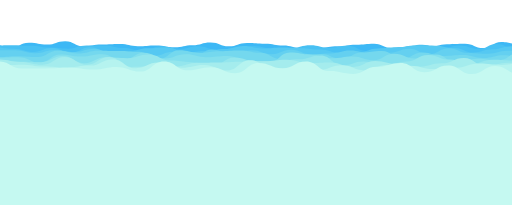
t = 0.00 s
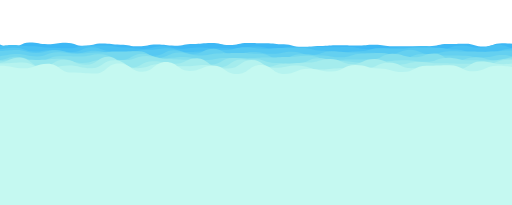
t = 1.81 s
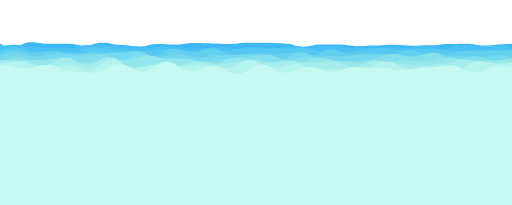
t = 3.16 s
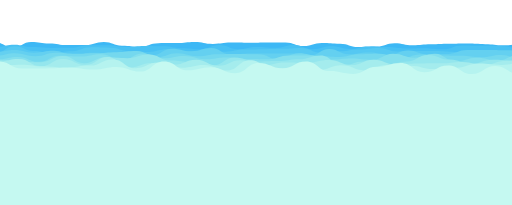
t = 4.82 s
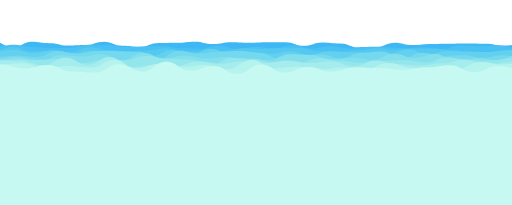
t = 6.78 s
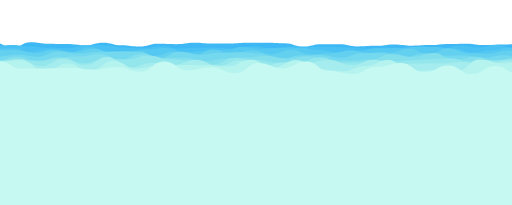
t = 8.43 s

The animated SVG that drew these frames (rendered in a browser with its animation timeline set to each time). Animation: 20 SMIL elements (animate=10,animateTransform=10); frames cover the first 8.43 s, repeats indefinitely.

<?xml version="1.0" encoding="utf-8"?>
<svg xmlns="http://www.w3.org/2000/svg" xmlns:xlink="http://www.w3.org/1999/xlink" style="margin: auto; background: none; display: block; z-index: 1; position: relative; shape-rendering: auto;" width="2000" height="800" preserveAspectRatio="xMidYMid" viewBox="0 0 2000 800">
<g transform=""><path d="M-100 174.5C-64.15 167.83 -63.18 171.49 -29.03 171.49S7.6 185.94 41.94 185.94S77.47 166.85 112.9 166.85S149.94 173.78 183.87 173.78S219.52 160.32 254.84 160.32S291.33 180.48 325.81 180.48S362.81 173.49 396.77 173.49S433.44 171.61 467.74 171.61S506.01 179.89 538.71 179.89S574.75 176.89 609.68 176.89S645.29 184.21 680.65 184.21S717.99 176.17 751.61 176.17S787.35 165.41 822.58 165.41S860.58 180.76 893.55 180.76S930.06 167.41 964.52 167.41S1001.6 170.06 1035.48 170.06S1073.55 176.89 1106.45 176.89S1143.29 187.03 1177.42 187.03S1215.33 186.45 1248.39 186.45S1284.74 180.39 1319.35 180.39S1355.18 173.95 1390.32 173.95S1427.36 170.23 1461.29 170.23S1498 187.43 1532.26 187.43S1569.5 182.2 1603.23 182.2S1640.06 184.26 1674.19 184.26S1711.35 172.22 1745.16 172.22S1782.03 170.5 1816.13 170.5S1853.97 187.35 1887.1 187.35S1924.61 163.35 1958.06 163.35S1994.29 171.95 2029.03 171.95S2065.11 166.53 2100 166.53S2137.33 165.68 2170.97 165.68L2100 800 L-100 800 Z" fill="#3db8f5" stroke-width="0">
  <animate attributeName="d" dur="12.048192771084336s" repeatCount="indefinite" values="M-100 174.5C-64.15 167.83 -63.18 171.49 -29.03 171.49S7.6 185.94 41.94 185.94S77.47 166.85 112.9 166.85S149.94 173.78 183.87 173.78S219.52 160.32 254.84 160.32S291.33 180.48 325.81 180.48S362.81 173.49 396.77 173.49S433.44 171.61 467.74 171.61S506.01 179.89 538.71 179.89S574.75 176.89 609.68 176.89S645.29 184.21 680.65 184.21S717.99 176.17 751.61 176.17S787.35 165.41 822.58 165.41S860.58 180.76 893.55 180.76S930.06 167.41 964.52 167.41S1001.6 170.06 1035.48 170.06S1073.55 176.89 1106.45 176.89S1143.29 187.03 1177.42 187.03S1215.33 186.45 1248.39 186.45S1284.74 180.39 1319.35 180.39S1355.18 173.95 1390.32 173.95S1427.36 170.23 1461.29 170.23S1498 187.43 1532.26 187.43S1569.5 182.2 1603.23 182.2S1640.06 184.26 1674.19 184.26S1711.35 172.22 1745.16 172.22S1782.03 170.5 1816.13 170.5S1853.97 187.35 1887.1 187.35S1924.61 163.35 1958.06 163.35S1994.29 171.95 2029.03 171.95S2065.11 166.53 2100 166.53S2137.33 165.68 2170.97 165.68L2100 800 L-100 800 Z;M-100 171.08C-62.62 185.67 -63.28 162.31 -29.03 162.31S7.49 184.91 41.94 184.91S79.63 162.55 112.9 162.55S150.22 167.88 183.87 167.88S219.9 179.73 254.84 179.73S292.59 174.41 325.81 174.41S362.34 161.29 396.77 161.29S433.97 179.49 467.74 179.49S503.56 182.62 538.71 182.62S574.72 166.43 609.68 166.43S645.55 164.02 680.65 164.02S717.96 160.29 751.61 160.29S787.77 172.41 822.58 172.41S858.18 162.25 893.55 162.25S929.62 166.37 964.52 166.37S1000.11 163.96 1035.48 163.96S1071.77 162.5 1106.45 162.5S1142.45 177.37 1177.42 177.37S1214.68 162.41 1248.39 162.41S1284.39 167.51 1319.35 167.51S1354.91 185.41 1390.32 185.41S1426.35 184.25 1461.29 184.25S1498.37 163.44 1532.26 163.44S1570.11 174.96 1603.23 174.96S1641.25 169.52 1674.19 169.52S1711.34 170.22 1745.16 170.22S1782.64 169.72 1816.13 169.72S1853.88 168.16 1887.1 168.16S1922.98 179.89 1958.06 179.89S1994.28 171.1 2029.03 171.1S2064.85 163.84 2100 163.84S2136.05 178.83 2170.97 178.83L2100 800 L-100 800 Z;M-100 174.5C-64.15 167.83 -63.18 171.49 -29.03 171.49S7.6 185.94 41.94 185.94S77.47 166.85 112.9 166.85S149.94 173.78 183.87 173.78S219.52 160.32 254.84 160.32S291.33 180.48 325.81 180.48S362.81 173.49 396.77 173.49S433.44 171.61 467.74 171.61S506.01 179.89 538.71 179.89S574.75 176.89 609.68 176.89S645.29 184.21 680.65 184.21S717.99 176.17 751.61 176.17S787.35 165.41 822.58 165.41S860.58 180.76 893.55 180.76S930.06 167.41 964.52 167.41S1001.6 170.06 1035.48 170.06S1073.55 176.89 1106.45 176.89S1143.29 187.03 1177.42 187.03S1215.33 186.45 1248.39 186.45S1284.74 180.39 1319.35 180.39S1355.18 173.95 1390.32 173.95S1427.36 170.23 1461.29 170.23S1498 187.43 1532.26 187.43S1569.5 182.2 1603.23 182.2S1640.06 184.26 1674.19 184.26S1711.35 172.22 1745.16 172.22S1782.03 170.5 1816.13 170.5S1853.97 187.35 1887.1 187.35S1924.61 163.35 1958.06 163.35S1994.29 171.95 2029.03 171.95S2065.11 166.53 2100 166.53S2137.33 165.68 2170.97 165.68L2100 800 L-100 800 Z"></animate>
  <animateTransform attributeName="transform" type="translate" dur="12.048192771084336s" begin="0s" repeatCount="indefinite" values="0;10;0" calcMode="spline" keySplines="0.3 0 0.7 1;0.3 0 0.7 1"></animateTransform>
</path><path d="M-100 184.02C-61.85 190.61 -61.07 177.15 -27.15 177.15S11.55 176.09 45.7 176.09S83.62 178.57 118.54 178.57S155.68 185.4 191.39 185.4S230.56 189.57 264.24 189.57S301.93 177.4 337.09 177.4S376.09 177.92 409.93 177.92S448.56 187.12 482.78 187.12S519.76 197.93 555.63 197.93S592.61 180.4 628.48 180.4S666.19 190.97 701.32 190.97S737.86 180.73 774.17 180.73S813.2 195.69 847.02 195.69S886.06 187.17 919.87 187.17S958.19 179.41 992.72 179.41S1031.36 191.26 1065.56 191.26S1103.83 186.79 1138.41 186.79S1175.36 176.09 1211.26 176.09S1248.64 186.71 1284.11 186.71S1321.04 178.72 1356.95 178.72S1395.05 198.51 1429.8 198.51S1466.56 188.62 1502.65 188.62S1541.04 182.95 1575.5 182.95S1612.91 174.36 1648.34 174.36S1685.87 188.66 1721.19 188.66S1757.7 177.24 1794.04 177.24S1831.09 190.5 1866.89 190.5S1904.56 171.16 1939.74 171.16S1978.48 190.94 2012.58 190.94S2049.44 198.35 2085.43 198.35S2122.47 197.98 2158.28 197.98L2100 800 L-100 800 Z" fill="#48c0f3" stroke-width="0">
  <animate attributeName="d" dur="10.843373493975903s" repeatCount="indefinite" values="M-100 184.02C-61.85 190.61 -61.07 177.15 -27.15 177.15S11.55 176.09 45.7 176.09S83.62 178.57 118.54 178.57S155.68 185.4 191.39 185.4S230.56 189.57 264.24 189.57S301.93 177.4 337.09 177.4S376.09 177.92 409.93 177.92S448.56 187.12 482.78 187.12S519.76 197.93 555.63 197.93S592.61 180.4 628.48 180.4S666.19 190.97 701.32 190.97S737.86 180.73 774.17 180.73S813.2 195.69 847.02 195.69S886.06 187.17 919.87 187.17S958.19 179.41 992.72 179.41S1031.36 191.26 1065.56 191.26S1103.83 186.79 1138.41 186.79S1175.36 176.09 1211.26 176.09S1248.64 186.71 1284.11 186.71S1321.04 178.72 1356.95 178.72S1395.05 198.51 1429.8 198.51S1466.56 188.62 1502.65 188.62S1541.04 182.95 1575.5 182.95S1612.91 174.36 1648.34 174.36S1685.87 188.66 1721.19 188.66S1757.7 177.24 1794.04 177.24S1831.09 190.5 1866.89 190.5S1904.56 171.16 1939.74 171.16S1978.48 190.94 2012.58 190.94S2049.44 198.35 2085.43 198.35S2122.47 197.98 2158.28 197.98L2100 800 L-100 800 Z;M-100 188.69C-62.16 183.88 -62.93 184.33 -27.15 184.33S11.2 173.8 45.7 173.8S83.71 184.17 118.54 184.17S156.66 187.12 191.39 187.12S228.4 185.98 264.24 185.98S301.4 175.98 337.09 175.98S375.04 176.37 409.93 176.37S447.58 182.52 482.78 182.52S521.61 176.54 555.63 176.54S594.78 180.31 628.48 180.31S666.23 187.21 701.32 187.21S739.35 193.17 774.17 193.17S812.44 173.13 847.02 173.13S885.76 192.69 919.87 192.69S958.53 183.83 992.72 183.83S1031.46 185.79 1065.56 185.79S1103.76 173.68 1138.41 173.68S1176.02 193.58 1211.26 193.58S1248.56 179.8 1284.11 179.8S1321.89 192.64 1356.95 192.64S1394.87 178.9 1429.8 178.9S1468.47 183.01 1502.65 183.01S1539.75 189.55 1575.5 189.55S1613.59 189.39 1648.34 189.39S1685.43 192.82 1721.19 192.82S1757.63 177.14 1794.04 177.14S1833.25 176.93 1866.89 176.93S1904.28 179.93 1939.74 179.93S1976.71 185.27 2012.58 185.27S2050.57 180.56 2085.43 180.56S2124.61 186.97 2158.28 186.97L2100 800 L-100 800 Z;M-100 184.02C-61.85 190.61 -61.07 177.15 -27.15 177.15S11.55 176.09 45.7 176.09S83.62 178.57 118.54 178.57S155.68 185.4 191.39 185.4S230.56 189.57 264.24 189.57S301.93 177.4 337.09 177.4S376.09 177.92 409.93 177.92S448.56 187.12 482.78 187.12S519.76 197.93 555.63 197.93S592.61 180.4 628.48 180.4S666.19 190.97 701.32 190.97S737.86 180.73 774.17 180.73S813.2 195.69 847.02 195.69S886.06 187.17 919.87 187.17S958.19 179.41 992.72 179.41S1031.36 191.26 1065.56 191.26S1103.83 186.79 1138.41 186.79S1175.36 176.09 1211.26 176.09S1248.64 186.71 1284.11 186.71S1321.04 178.72 1356.95 178.72S1395.05 198.51 1429.8 198.51S1466.56 188.62 1502.65 188.62S1541.04 182.95 1575.5 182.95S1612.91 174.36 1648.34 174.36S1685.87 188.66 1721.19 188.66S1757.7 177.24 1794.04 177.24S1831.09 190.5 1866.89 190.5S1904.56 171.16 1939.74 171.16S1978.48 190.94 2012.58 190.94S2049.44 198.35 2085.43 198.35S2122.47 197.98 2158.28 197.98L2100 800 L-100 800 Z"></animate>
  <animateTransform attributeName="transform" type="translate" dur="10.843373493975903s" begin="-1.0843373493975903s" repeatCount="indefinite" values="0;10;0" calcMode="spline" keySplines="0.3 0 0.7 1;0.3 0 0.7 1"></animateTransform>
</path><path d="M-100 181.32C-60.5 191.56 -60.13 184.09 -25.17 184.09S14.29 190.45 49.66 190.45S88.48 202.56 124.49 202.56S163.61 187.51 199.32 187.51S237.45 205.47 274.15 205.47S311.67 184.5 348.98 184.5S387.25 207.46 423.81 207.46S461.69 199.48 498.64 199.48S537.9 188.43 573.47 188.43S610.89 185.32 648.3 185.32S686.82 205.12 723.13 205.12S761.76 199.17 797.96 199.17S835.53 191.35 872.79 191.35S912.03 179.41 947.62 179.41S986.7 189.08 1022.45 189.08S1062.37 185.36 1097.28 185.36S1136.78 187.72 1172.11 187.72S1212.16 193.21 1246.94 193.21S1285.47 205.87 1321.77 205.87S1360.59 203.43 1396.6 203.43S1435.83 188.77 1471.43 188.77S1509.96 184.41 1546.26 184.41S1584.56 177.81 1621.09 177.81S1659.65 177.96 1695.92 177.96S1733.43 187.02 1770.75 187.02S1809.3 204.93 1845.58 204.93S1883.08 192.39 1920.41 192.39S1957.89 180.31 1995.24 180.31S2034.11 194.11 2070.07 194.11S2108.24 192.19 2144.9 192.19L2100 800 L-100 800 Z" fill="#55c8f2" stroke-width="0">
  <animate attributeName="d" dur="9.638554216867469s" repeatCount="indefinite" values="M-100 181.32C-60.5 191.56 -60.13 184.09 -25.17 184.09S14.29 190.45 49.66 190.45S88.48 202.56 124.49 202.56S163.61 187.51 199.32 187.51S237.45 205.47 274.15 205.47S311.67 184.5 348.98 184.5S387.25 207.46 423.81 207.46S461.69 199.48 498.64 199.48S537.9 188.43 573.47 188.43S610.89 185.32 648.3 185.32S686.82 205.12 723.13 205.12S761.76 199.17 797.96 199.17S835.53 191.35 872.79 191.35S912.03 179.41 947.62 179.41S986.7 189.08 1022.45 189.08S1062.37 185.36 1097.28 185.36S1136.78 187.72 1172.11 187.72S1212.16 193.21 1246.94 193.21S1285.47 205.87 1321.77 205.87S1360.59 203.43 1396.6 203.43S1435.83 188.77 1471.43 188.77S1509.96 184.41 1546.26 184.41S1584.56 177.81 1621.09 177.81S1659.65 177.96 1695.92 177.96S1733.43 187.02 1770.75 187.02S1809.3 204.93 1845.58 204.93S1883.08 192.39 1920.41 192.39S1957.89 180.31 1995.24 180.31S2034.11 194.11 2070.07 194.11S2108.24 192.19 2144.9 192.19L2100 800 L-100 800 Z;M-100 180.29C-60.48 201.55 -59.99 207.73 -25.17 207.73S12.83 179.98 49.66 179.98S89.3 198.42 124.49 198.42S163.58 206.42 199.32 206.42S237.02 199.47 274.15 199.47S311.59 184.53 348.98 184.53S387.19 185.68 423.81 185.68S461.7 198.76 498.64 198.76S538.42 202.64 573.47 202.64S612.36 192.27 648.3 192.27S687.15 199.37 723.13 199.37S761.87 200.76 797.96 200.76S838.01 201.49 872.79 201.49S912.9 193.43 947.62 193.43S987.13 191.61 1022.45 191.61S1062.15 190.03 1097.28 190.03S1137.46 186.79 1172.11 186.79S1211.39 204.99 1246.94 204.99S1285.67 199.55 1321.77 199.55S1360.41 192.73 1396.6 192.73S1436.64 186.98 1471.43 186.98S1510.39 200.4 1546.26 200.4S1585.2 199.09 1621.09 199.09S1659.69 198.78 1695.92 198.78S1735.74 202.3 1770.75 202.3S1810.8 208.61 1845.58 208.61S1885.56 209.19 1920.41 209.19S1958.35 203.19 1995.24 203.19S2033.95 187.21 2070.07 187.21S2109.63 198.1 2144.9 198.1L2100 800 L-100 800 Z;M-100 181.32C-60.5 191.56 -60.13 184.09 -25.17 184.09S14.29 190.45 49.66 190.45S88.48 202.56 124.49 202.56S163.61 187.51 199.32 187.51S237.45 205.47 274.15 205.47S311.67 184.5 348.98 184.5S387.25 207.46 423.81 207.46S461.69 199.48 498.64 199.48S537.9 188.43 573.47 188.43S610.89 185.32 648.3 185.32S686.82 205.12 723.13 205.12S761.76 199.17 797.96 199.17S835.53 191.35 872.79 191.35S912.03 179.41 947.62 179.41S986.7 189.08 1022.45 189.08S1062.37 185.36 1097.28 185.36S1136.78 187.72 1172.11 187.72S1212.16 193.21 1246.94 193.21S1285.47 205.87 1321.77 205.87S1360.59 203.43 1396.6 203.43S1435.83 188.77 1471.43 188.77S1509.96 184.41 1546.26 184.41S1584.56 177.81 1621.09 177.81S1659.65 177.96 1695.92 177.96S1733.43 187.02 1770.75 187.02S1809.3 204.93 1845.58 204.93S1883.08 192.39 1920.41 192.39S1957.89 180.31 1995.24 180.31S2034.11 194.11 2070.07 194.11S2108.24 192.19 2144.9 192.19L2100 800 L-100 800 Z"></animate>
  <animateTransform attributeName="transform" type="translate" dur="9.638554216867469s" begin="-1.9277108433734937s" repeatCount="indefinite" values="0;10;0" calcMode="spline" keySplines="0.3 0 0.7 1;0.3 0 0.7 1"></animateTransform>
</path><path d="M-100 204.57C-61.24 187.93 -59.82 196.07 -23.08 196.07S17.79 195.76 53.85 195.76S93.73 207.17 130.77 207.17S171.9 194.63 207.69 194.63S248.92 203.02 284.62 203.02S324.23 190.39 361.54 190.39S402.73 212.77 438.46 212.77S478.52 217.86 515.38 217.86S553.93 218.46 592.31 218.46S633.26 201.7 669.23 201.7S709.2 219.31 746.15 219.31S786.33 192.53 823.08 192.53S862.12 210.51 900 210.51S940.11 195.75 976.92 195.75S1016.92 211.29 1053.85 211.29S1092.74 194.29 1130.77 194.29S1171.02 211.37 1207.69 211.37S1248.89 208.26 1284.62 208.26S1325.59 197.33 1361.54 197.33S1401.59 206.85 1438.46 206.85S1477.58 205.44 1515.38 205.44S1556.48 190.5 1592.31 190.5S1632.37 211.28 1669.23 211.28S1710.36 188.28 1746.15 188.28S1785.27 206.47 1823.08 206.47S1864.04 209.93 1900 209.93S1939.63 198.23 1976.92 198.23S2016.77 193.89 2053.85 193.89S2094.81 203.29 2130.77 203.29L2100 800 L-100 800 Z" fill="#64d0f0" stroke-width="0">
  <animate attributeName="d" dur="8.433734939759036s" repeatCount="indefinite" values="M-100 204.57C-61.24 187.93 -59.82 196.07 -23.08 196.07S17.79 195.76 53.85 195.76S93.73 207.17 130.77 207.17S171.9 194.63 207.69 194.63S248.92 203.02 284.62 203.02S324.23 190.39 361.54 190.39S402.73 212.77 438.46 212.77S478.52 217.86 515.38 217.86S553.93 218.46 592.31 218.46S633.26 201.7 669.23 201.7S709.2 219.31 746.15 219.31S786.33 192.53 823.08 192.53S862.12 210.51 900 210.51S940.11 195.75 976.92 195.75S1016.92 211.29 1053.85 211.29S1092.74 194.29 1130.77 194.29S1171.02 211.37 1207.69 211.37S1248.89 208.26 1284.62 208.26S1325.59 197.33 1361.54 197.33S1401.59 206.85 1438.46 206.85S1477.58 205.44 1515.38 205.44S1556.48 190.5 1592.31 190.5S1632.37 211.28 1669.23 211.28S1710.36 188.28 1746.15 188.28S1785.27 206.47 1823.08 206.47S1864.04 209.93 1900 209.93S1939.63 198.23 1976.92 198.23S2016.77 193.89 2053.85 193.89S2094.81 203.29 2130.77 203.29L2100 800 L-100 800 Z;M-100 212.95C-59.49 192.77 -60.62 203.51 -23.08 203.51S17.16 194.44 53.85 194.44S92.96 204.99 130.77 204.99S171.7 198.54 207.69 198.54S247.1 215.26 284.62 215.26S324.25 208.48 361.54 208.48S401.58 207.06 438.46 207.06S477.99 211.64 515.38 211.64S556.1 215.19 592.31 215.19S632.86 187.76 669.23 187.76S709.21 197.01 746.15 197.01S787.37 186.73 823.08 186.73S862.69 213.83 900 213.83S940.96 210.99 976.92 210.99S1015.52 208.19 1053.85 208.19S1093.54 211.38 1130.77 211.38S1170.55 217.18 1207.69 217.18S1248.78 187.59 1284.62 187.59S1324.29 213.49 1361.54 213.49S1401.48 204.11 1438.46 204.11S1477.69 215.24 1515.38 215.24S1556.21 197.68 1592.31 197.68S1632.57 211.37 1669.23 211.37S1709.04 214.06 1746.15 214.06S1786.98 193.06 1823.08 193.06S1863.67 192.19 1900 192.19S1938.87 195.18 1976.92 195.18S2016.75 203.69 2053.85 203.69S2094.38 206.81 2130.77 206.81L2100 800 L-100 800 Z;M-100 204.57C-61.24 187.93 -59.82 196.07 -23.08 196.07S17.79 195.76 53.85 195.76S93.73 207.17 130.77 207.17S171.9 194.63 207.69 194.63S248.92 203.02 284.62 203.02S324.23 190.39 361.54 190.39S402.73 212.77 438.46 212.77S478.52 217.86 515.38 217.86S553.93 218.46 592.31 218.46S633.26 201.7 669.23 201.7S709.2 219.31 746.15 219.31S786.33 192.53 823.08 192.53S862.12 210.51 900 210.51S940.11 195.75 976.92 195.75S1016.92 211.29 1053.85 211.29S1092.74 194.29 1130.77 194.29S1171.02 211.37 1207.69 211.37S1248.89 208.26 1284.62 208.26S1325.59 197.33 1361.54 197.33S1401.59 206.85 1438.46 206.85S1477.58 205.44 1515.38 205.44S1556.48 190.5 1592.31 190.5S1632.37 211.28 1669.23 211.28S1710.36 188.28 1746.15 188.28S1785.27 206.47 1823.08 206.47S1864.04 209.93 1900 209.93S1939.63 198.23 1976.92 198.23S2016.77 193.89 2053.85 193.89S2094.81 203.29 2130.77 203.29L2100 800 L-100 800 Z"></animate>
  <animateTransform attributeName="transform" type="translate" dur="8.433734939759036s" begin="-2.530120481927711s" repeatCount="indefinite" values="0;10;0" calcMode="spline" keySplines="0.3 0 0.7 1;0.3 0 0.7 1"></animateTransform>
</path><path d="M-100 208.46C-58.41 223.02 -60.1 222.84 -20.86 222.84S20.87 219.26 58.27 219.26S98.53 222.44 137.41 222.44S178.26 198.17 216.55 198.17S258.5 208.2 295.68 208.2S337.87 197.42 374.82 197.42S414.88 198.71 453.96 198.71S493.94 201.8 533.09 201.8S575.43 229.98 612.23 229.98S654.24 196.03 691.37 196.03S732.62 205.59 770.5 205.59S812.51 199.4 849.64 199.4S889.33 196.69 928.78 196.69S968.87 205.45 1007.91 205.45S1049.95 229.87 1087.05 229.87S1129.09 222.6 1166.19 222.6S1207.79 210.46 1245.32 210.46S1285.68 229.27 1324.46 229.27S1366.47 204.58 1403.6 204.58S1443.53 198.79 1482.73 198.79S1523.63 228.24 1561.87 228.24S1602.48 204.31 1641.01 204.31S1682.42 218.35 1720.14 218.35S1761.37 214.71 1799.28 214.71S1840.89 226.04 1878.42 226.04S1919.6 215.2 1957.55 215.2S1999.33 227.35 2036.69 227.35S2076.83 199.12 2115.83 199.12L2100 800 L-100 800 Z" fill="#74d8ee" stroke-width="0">
  <animate attributeName="d" dur="7.228915662650602s" repeatCount="indefinite" values="M-100 208.46C-58.41 223.02 -60.1 222.84 -20.86 222.84S20.87 219.26 58.27 219.26S98.53 222.44 137.41 222.44S178.26 198.17 216.55 198.17S258.5 208.2 295.68 208.2S337.87 197.42 374.82 197.42S414.88 198.71 453.96 198.71S493.94 201.8 533.09 201.8S575.43 229.98 612.23 229.98S654.24 196.03 691.37 196.03S732.62 205.59 770.5 205.59S812.51 199.4 849.64 199.4S889.33 196.69 928.78 196.69S968.87 205.45 1007.91 205.45S1049.95 229.87 1087.05 229.87S1129.09 222.6 1166.19 222.6S1207.79 210.46 1245.32 210.46S1285.68 229.27 1324.46 229.27S1366.47 204.58 1403.6 204.58S1443.53 198.79 1482.73 198.79S1523.63 228.24 1561.87 228.24S1602.48 204.31 1641.01 204.31S1682.42 218.35 1720.14 218.35S1761.37 214.71 1799.28 214.71S1840.89 226.04 1878.42 226.04S1919.6 215.2 1957.55 215.2S1999.33 227.35 2036.69 227.35S2076.83 199.12 2115.83 199.12L2100 800 L-100 800 Z;M-100 207.06C-57.92 222.72 -59.63 215.61 -20.86 215.61S19.7 202.33 58.27 202.33S98.49 218.02 137.41 218.02S178.92 209.56 216.55 209.56S257.51 210.27 295.68 210.27S336.89 212.36 374.82 212.36S414.73 205.75 453.96 205.75S494.4 197.93 533.09 197.93S574.7 220.3 612.23 220.3S653.43 213.95 691.37 213.95S733.02 226.5 770.5 226.5S811.21 216.99 849.64 216.99S891.97 217.36 928.78 217.36S968.82 214.49 1007.91 214.49S1049.22 231.66 1087.05 231.66S1129.16 200.83 1166.19 200.83S1208.49 221.62 1245.32 221.62S1285.08 218.17 1324.46 218.17S1365.76 214.67 1403.6 214.67S1445.68 215.13 1482.73 215.13S1524.2 229.1 1561.87 229.1S1602.72 216.14 1641.01 216.14S1680.91 215.2 1720.14 215.2S1761.62 219.3 1799.28 219.3S1841.19 222.35 1878.42 222.35S1919.76 214.44 1957.55 214.44S1999.89 233.12 2036.69 233.12S2077.76 218.97 2115.83 218.97L2100 800 L-100 800 Z;M-100 208.46C-58.41 223.02 -60.1 222.84 -20.86 222.84S20.87 219.26 58.27 219.26S98.53 222.44 137.41 222.44S178.26 198.17 216.55 198.17S258.5 208.2 295.68 208.2S337.87 197.42 374.82 197.42S414.88 198.71 453.96 198.71S493.94 201.8 533.09 201.8S575.43 229.98 612.23 229.98S654.24 196.03 691.37 196.03S732.62 205.59 770.5 205.59S812.51 199.4 849.64 199.4S889.33 196.69 928.78 196.69S968.87 205.45 1007.91 205.45S1049.95 229.87 1087.05 229.87S1129.09 222.6 1166.19 222.6S1207.79 210.46 1245.32 210.46S1285.68 229.27 1324.46 229.27S1366.47 204.58 1403.6 204.58S1443.53 198.79 1482.73 198.79S1523.63 228.24 1561.87 228.24S1602.48 204.31 1641.01 204.31S1682.42 218.35 1720.14 218.35S1761.37 214.71 1799.28 214.71S1840.89 226.04 1878.42 226.04S1919.6 215.2 1957.55 215.2S1999.33 227.35 2036.69 227.35S2076.83 199.12 2115.83 199.12L2100 800 L-100 800 Z"></animate>
  <animateTransform attributeName="transform" type="translate" dur="7.228915662650602s" begin="-2.8915662650602405s" repeatCount="indefinite" values="0;10;0" calcMode="spline" keySplines="0.3 0 0.7 1;0.3 0 0.7 1"></animateTransform>
</path><path d="M-100 239.14C-57.05 240.5 -57.99 225.23 -18.52 225.23S22.7 223.54 62.96 223.54S104.5 243.8 144.44 243.8S187.87 212.14 225.93 212.14S268.45 220.02 307.41 220.02S350.5 211.25 388.89 211.25S429.91 235.05 470.37 235.05S511.79 205.43 551.85 205.43S593.36 228.54 633.33 228.54S674.5 212 714.81 212S757.48 223.22 796.3 223.22S837.77 218.52 877.78 218.52S920.09 235.63 959.26 235.63S1001.95 243.03 1040.74 243.03S1083.54 204.67 1122.22 204.67S1164.94 212.3 1203.7 212.3S1246.48 227.34 1285.19 227.34S1327.46 220.17 1366.67 220.17S1409.16 234.61 1448.15 234.61S1489.46 209.36 1529.63 209.36S1570.39 227.7 1611.11 227.7S1654.6 212.74 1692.59 212.74S1734.15 244.19 1774.07 244.19S1816.99 229.17 1855.56 229.17S1896.44 234.89 1937.04 234.89S1978.6 205.91 2018.52 205.91S2059.92 234.97 2100 234.97S2142.72 228.06 2181.48 228.06L2100 800 L-100 800 Z" fill="#84dfed" stroke-width="0">
  <animate attributeName="d" dur="6.024096385542168s" repeatCount="indefinite" values="M-100 239.14C-57.05 240.5 -57.99 225.23 -18.52 225.23S22.7 223.54 62.96 223.54S104.5 243.8 144.44 243.8S187.87 212.14 225.93 212.14S268.45 220.02 307.41 220.02S350.5 211.25 388.89 211.25S429.91 235.05 470.37 235.05S511.79 205.43 551.85 205.43S593.36 228.54 633.33 228.54S674.5 212 714.81 212S757.48 223.22 796.3 223.22S837.77 218.52 877.78 218.52S920.09 235.63 959.26 235.63S1001.95 243.03 1040.74 243.03S1083.54 204.67 1122.22 204.67S1164.94 212.3 1203.7 212.3S1246.48 227.34 1285.19 227.34S1327.46 220.17 1366.67 220.17S1409.16 234.61 1448.15 234.61S1489.46 209.36 1529.63 209.36S1570.39 227.7 1611.11 227.7S1654.6 212.74 1692.59 212.74S1734.15 244.19 1774.07 244.19S1816.99 229.17 1855.56 229.17S1896.44 234.89 1937.04 234.89S1978.6 205.91 2018.52 205.91S2059.92 234.97 2100 234.97S2142.72 228.06 2181.48 228.06L2100 800 L-100 800 Z;M-100 230.48C-57.36 225.34 -56.52 241.85 -18.52 241.85S24.3 219.77 62.96 219.77S105.58 236.85 144.44 236.85S187.49 224.43 225.93 224.43S269.41 220.2 307.41 220.2S348.89 211.07 388.89 211.07S432.36 232.46 470.37 232.46S513.73 212.2 551.85 212.2S593.17 225.77 633.33 225.77S676.58 228.64 714.81 228.64S758.16 242.45 796.3 242.45S838.53 231.59 877.78 231.59S921.29 221.04 959.26 221.04S1001.74 212.37 1040.74 212.37S1082.63 234.03 1122.22 234.03S1163.99 221.48 1203.7 221.48S1246.88 239.68 1285.19 239.68S1328.01 239.86 1366.67 239.86S1410.16 230.8 1448.15 230.8S1489.36 210.31 1529.63 210.31S1571.39 220.25 1611.11 220.25S1654.46 205.11 1692.59 205.11S1733.52 231.38 1774.07 231.38S1815.93 218.94 1855.56 218.94S1896.95 236.7 1937.04 236.7S1979.88 228.12 2018.52 228.12S2060.93 235.48 2100 235.48S2142.23 223.46 2181.48 223.46L2100 800 L-100 800 Z;M-100 239.14C-57.05 240.5 -57.99 225.23 -18.52 225.23S22.7 223.54 62.96 223.54S104.5 243.8 144.44 243.8S187.87 212.14 225.93 212.14S268.45 220.02 307.41 220.02S350.5 211.25 388.89 211.25S429.91 235.05 470.37 235.05S511.79 205.43 551.85 205.43S593.36 228.54 633.33 228.54S674.5 212 714.81 212S757.48 223.22 796.3 223.22S837.77 218.52 877.78 218.52S920.09 235.63 959.26 235.63S1001.95 243.03 1040.74 243.03S1083.54 204.67 1122.22 204.67S1164.94 212.3 1203.7 212.3S1246.48 227.34 1285.19 227.34S1327.46 220.17 1366.67 220.17S1409.16 234.61 1448.15 234.61S1489.46 209.36 1529.63 209.36S1570.39 227.7 1611.11 227.7S1654.6 212.74 1692.59 212.74S1734.15 244.19 1774.07 244.19S1816.99 229.17 1855.56 229.17S1896.44 234.89 1937.04 234.89S1978.6 205.91 2018.52 205.91S2059.92 234.97 2100 234.97S2142.72 228.06 2181.48 228.06L2100 800 L-100 800 Z"></animate>
  <animateTransform attributeName="transform" type="translate" dur="6.024096385542168s" begin="-3.012048192771084s" repeatCount="indefinite" values="0;10;0" calcMode="spline" keySplines="0.3 0 0.7 1;0.3 0 0.7 1"></animateTransform>
</path><path d="M-100 230.43C-56.05 224.22 -57.54 233.62 -16.03 233.62S26.59 240.37 67.94 240.37S111.43 242.34 151.91 242.34S194.68 218.8 235.88 218.8S279.76 246.76 319.85 246.76S362.68 223.54 403.82 223.54S447.22 226.98 487.79 226.98S530.29 212.86 571.76 212.86S614.52 235.98 655.73 235.98S699.6 242.34 739.69 242.34S781.72 254.47 823.66 254.47S866.1 224.23 907.63 224.23S951.61 240.15 991.6 240.15S1035.48 238.34 1075.57 238.34S1119.81 231.33 1159.54 231.33S1201.77 216.51 1243.51 216.51S1287.03 254.59 1327.48 254.59S1371.23 239.4 1411.45 239.4S1454.44 254.37 1495.42 254.37S1539.92 239.41 1579.39 239.41S1623.64 214.16 1663.36 214.16S1707.29 232.12 1747.33 232.12S1790.99 248.75 1831.3 248.75S1873.78 233.01 1915.27 233.01S1957.76 235.85 1999.24 235.85S2041.51 238.65 2083.21 238.65S2125.95 239.74 2167.18 239.74L2100 800 L-100 800 Z" fill="#94e6ed" stroke-width="0">
  <animate attributeName="d" dur="4.8192771084337345s" repeatCount="indefinite" values="M-100 230.43C-56.05 224.22 -57.54 233.62 -16.03 233.62S26.59 240.37 67.94 240.37S111.43 242.34 151.91 242.34S194.68 218.8 235.88 218.8S279.76 246.76 319.85 246.76S362.68 223.54 403.82 223.54S447.22 226.98 487.79 226.98S530.29 212.86 571.76 212.86S614.52 235.98 655.73 235.98S699.6 242.34 739.69 242.34S781.72 254.47 823.66 254.47S866.1 224.23 907.63 224.23S951.61 240.15 991.6 240.15S1035.48 238.34 1075.57 238.34S1119.81 231.33 1159.54 231.33S1201.77 216.51 1243.51 216.51S1287.03 254.59 1327.48 254.59S1371.23 239.4 1411.45 239.4S1454.44 254.37 1495.42 254.37S1539.92 239.41 1579.39 239.41S1623.64 214.16 1663.36 214.16S1707.29 232.12 1747.33 232.12S1790.99 248.75 1831.3 248.75S1873.78 233.01 1915.27 233.01S1957.76 235.85 1999.24 235.85S2041.51 238.65 2083.21 238.65S2125.95 239.74 2167.18 239.74L2100 800 L-100 800 Z;M-100 236.05C-56.62 225.37 -57.67 238.69 -16.03 238.69S28.72 229.42 67.94 229.42S110.87 230.93 151.91 230.93S194.44 232.75 235.88 232.75S279.87 245.41 319.85 245.41S363.85 236.69 403.82 236.69S446.19 236.52 487.79 236.52S531.72 219.64 571.76 219.64S614.74 227.88 655.73 227.88S698.03 229.99 739.69 229.99S781.96 250.21 823.66 250.21S867.98 226.49 907.63 226.49S952.21 227.05 991.6 227.05S1035.69 248.39 1075.57 248.39S1117.7 254.05 1159.54 254.05S1203.27 230.11 1243.51 230.11S1287.68 232.26 1327.48 232.26S1371.1 245.72 1411.45 245.72S1455.65 233.79 1495.42 233.79S1537.55 233.82 1579.39 233.82S1621.48 250.14 1663.36 250.14S1707.73 222.24 1747.33 222.24S1792.09 230.31 1831.3 230.31S1873.56 236.97 1915.27 236.97S1957.69 225.74 1999.24 225.74S2041.31 226.35 2083.21 226.35S2125.86 238.08 2167.18 238.08L2100 800 L-100 800 Z;M-100 230.43C-56.05 224.22 -57.54 233.62 -16.03 233.62S26.59 240.37 67.94 240.37S111.43 242.34 151.91 242.34S194.68 218.8 235.88 218.8S279.76 246.76 319.85 246.76S362.68 223.54 403.82 223.54S447.22 226.98 487.79 226.98S530.29 212.86 571.76 212.86S614.52 235.98 655.73 235.98S699.6 242.34 739.69 242.34S781.72 254.47 823.66 254.47S866.1 224.23 907.63 224.23S951.61 240.15 991.6 240.15S1035.48 238.34 1075.57 238.34S1119.81 231.33 1159.54 231.33S1201.77 216.51 1243.51 216.51S1287.03 254.59 1327.48 254.59S1371.23 239.4 1411.45 239.4S1454.44 254.37 1495.42 254.37S1539.92 239.41 1579.39 239.41S1623.64 214.16 1663.36 214.16S1707.29 232.12 1747.33 232.12S1790.99 248.75 1831.3 248.75S1873.78 233.01 1915.27 233.01S1957.76 235.85 1999.24 235.85S2041.51 238.65 2083.21 238.65S2125.95 239.74 2167.18 239.74L2100 800 L-100 800 Z"></animate>
  <animateTransform attributeName="transform" type="translate" dur="4.8192771084337345s" begin="-2.8915662650602405s" repeatCount="indefinite" values="0;10;0" calcMode="spline" keySplines="0.3 0 0.7 1;0.3 0 0.7 1"></animateTransform>
</path><path d="M-100 251.5C-55.49 260.18 -54.59 231.83 -13.39 231.83S32.26 241.31 73.23 241.31S118.07 252.31 159.84 252.31S205.78 222.34 246.46 222.34S292.41 252.67 333.07 252.67S378.2 222.71 419.69 222.71S465.41 261.34 506.3 261.34S551.62 258.87 592.91 258.87S636.71 258.59 679.53 258.59S723.2 244.51 766.14 244.51S809.72 243.31 852.76 243.31S898.27 240.59 939.37 240.59S984.48 239.03 1025.98 239.03S1069.51 233.4 1112.6 233.4S1157.01 245.75 1199.21 245.75S1244.75 243.49 1285.83 243.49S1329.29 260.94 1372.44 260.94S1417.95 238.04 1459.06 238.04S1503.64 250.14 1545.67 250.14S1590.64 260.08 1632.28 260.08S1675.96 247.15 1718.9 247.15S1764.15 226.21 1805.51 226.21S1849.48 257.57 1892.13 257.57S1936.12 245.21 1978.74 245.21S2023.37 242.62 2065.35 242.62S2110.63 243.01 2151.97 243.01L2100 800 L-100 800 Z" fill="#a4eced" stroke-width="0">
  <animate attributeName="d" dur="3.614457831325301s" repeatCount="indefinite" values="M-100 251.5C-55.49 260.18 -54.59 231.83 -13.39 231.83S32.26 241.31 73.23 241.31S118.07 252.31 159.84 252.31S205.78 222.34 246.46 222.34S292.41 252.67 333.07 252.67S378.2 222.71 419.69 222.71S465.41 261.34 506.3 261.34S551.62 258.87 592.91 258.87S636.71 258.59 679.53 258.59S723.2 244.51 766.14 244.51S809.72 243.31 852.76 243.31S898.27 240.59 939.37 240.59S984.48 239.03 1025.98 239.03S1069.51 233.4 1112.6 233.4S1157.01 245.75 1199.21 245.75S1244.75 243.49 1285.83 243.49S1329.29 260.94 1372.44 260.94S1417.95 238.04 1459.06 238.04S1503.64 250.14 1545.67 250.14S1590.64 260.08 1632.28 260.08S1675.96 247.15 1718.9 247.15S1764.15 226.21 1805.51 226.21S1849.48 257.57 1892.13 257.57S1936.12 245.21 1978.74 245.21S2023.37 242.62 2065.35 242.62S2110.63 243.01 2151.97 243.01L2100 800 L-100 800 Z;M-100 223.24C-55.48 242.88 -55.87 245.18 -13.39 245.18S31.87 224.41 73.23 224.41S117.92 260.51 159.84 260.51S204.92 233.36 246.46 233.36S289.86 252.83 333.07 252.83S378.58 221.62 419.69 221.62S464.62 264.59 506.3 264.59S550.02 239.35 592.91 239.35S638.35 248.66 679.53 248.66S724.47 226.99 766.14 226.99S810.43 263 852.76 263S897.48 232.2 939.37 232.2S983.5 262.93 1025.98 262.93S1070.33 248.72 1112.6 248.72S1157.32 244 1199.21 244S1244.14 229.79 1285.83 229.79S1331.09 249.83 1372.44 249.83S1415.95 229.91 1459.06 229.91S1505.01 252.37 1545.67 252.37S1590.22 241.6 1632.28 241.6S1677.29 247.02 1718.9 247.02S1764.15 248.89 1805.51 248.89S1850.14 250.98 1892.13 250.98S1935.86 232.62 1978.74 232.62S2023.78 239.44 2065.35 239.44S2109 249.07 2151.97 249.07L2100 800 L-100 800 Z;M-100 251.5C-55.49 260.18 -54.59 231.83 -13.39 231.83S32.26 241.31 73.23 241.31S118.07 252.31 159.84 252.31S205.78 222.34 246.46 222.34S292.41 252.67 333.07 252.67S378.2 222.71 419.69 222.71S465.41 261.34 506.3 261.34S551.62 258.87 592.91 258.87S636.71 258.59 679.53 258.59S723.2 244.51 766.14 244.51S809.72 243.31 852.76 243.31S898.27 240.59 939.37 240.59S984.48 239.03 1025.98 239.03S1069.51 233.4 1112.6 233.4S1157.01 245.75 1199.21 245.75S1244.75 243.49 1285.83 243.49S1329.29 260.94 1372.44 260.94S1417.95 238.04 1459.06 238.04S1503.64 250.14 1545.67 250.14S1590.64 260.08 1632.28 260.08S1675.96 247.15 1718.9 247.15S1764.15 226.21 1805.51 226.21S1849.48 257.57 1892.13 257.57S1936.12 245.21 1978.74 245.21S2023.37 242.62 2065.35 242.62S2110.63 243.01 2151.97 243.01L2100 800 L-100 800 Z"></animate>
  <animateTransform attributeName="transform" type="translate" dur="3.614457831325301s" begin="-2.5301204819277108s" repeatCount="indefinite" values="0;10;0" calcMode="spline" keySplines="0.3 0 0.7 1;0.3 0 0.7 1"></animateTransform>
</path><path d="M-100 231.82C-53.75 238.43 -54.32 256.77 -10.57 256.77S35.23 252.58 78.86 252.58S126.04 259.25 168.29 259.25S213.48 263.46 257.72 263.46S304.04 255.91 347.15 255.91S392.43 231.6 436.59 231.6S482.66 265.96 526.02 265.96S573.26 244.2 615.45 244.2S662.11 263.93 704.88 263.93S751.03 253.09 794.31 253.09S841.52 275.35 883.74 275.35S928.59 235.26 973.17 235.26S1018.59 266.92 1062.6 266.92S1107.73 276.78 1152.03 276.78S1198.42 273.02 1241.46 273.02S1287.2 254.94 1330.89 254.94S1378.12 274.68 1420.33 274.68S1466.85 253.51 1509.76 253.51S1555.45 256.28 1599.19 256.28S1644.47 269.55 1688.62 269.55S1734.07 264.18 1778.05 264.18S1823.12 248.09 1867.48 248.09S1912.55 253.29 1956.91 253.29S2001.93 241.58 2046.34 241.58S2093.25 266 2135.77 266L2100 800 L-100 800 Z" fill="#b5f3ef" stroke-width="0">
  <animate attributeName="d" dur="2.4096385542168672s" repeatCount="indefinite" values="M-100 231.82C-53.75 238.43 -54.32 256.77 -10.57 256.77S35.23 252.58 78.86 252.58S126.04 259.25 168.29 259.25S213.48 263.46 257.72 263.46S304.04 255.91 347.15 255.91S392.43 231.6 436.59 231.6S482.66 265.96 526.02 265.96S573.26 244.2 615.45 244.2S662.11 263.93 704.88 263.93S751.03 253.09 794.31 253.09S841.52 275.35 883.74 275.35S928.59 235.26 973.17 235.26S1018.59 266.92 1062.6 266.92S1107.73 276.78 1152.03 276.78S1198.42 273.02 1241.46 273.02S1287.2 254.94 1330.89 254.94S1378.12 274.68 1420.33 274.68S1466.85 253.51 1509.76 253.51S1555.45 256.28 1599.19 256.28S1644.47 269.55 1688.62 269.55S1734.07 264.18 1778.05 264.18S1823.12 248.09 1867.48 248.09S1912.55 253.29 1956.91 253.29S2001.93 241.58 2046.34 241.58S2093.25 266 2135.77 266L2100 800 L-100 800 Z;M-100 250.76C-53.56 233.32 -54.93 238.74 -10.57 238.74S35.98 235.63 78.86 235.63S125.45 277.82 168.29 277.82S215.32 247.41 257.72 247.41S304.97 276.52 347.15 276.52S391.96 237.74 436.59 237.74S481.61 267.33 526.02 267.33S570.88 255.87 615.45 255.87S661.29 253.75 704.88 253.75S750.08 253.31 794.31 253.31S840.14 258.75 883.74 258.75S930.35 232.63 973.17 232.63S1017.91 262.28 1062.6 262.28S1109.05 234.06 1152.03 234.06S1197.98 269.16 1241.46 269.16S1287.67 278.04 1330.89 278.04S1376.37 257.33 1420.33 257.33S1465.46 233.76 1509.76 233.76S1554.6 276.83 1599.19 276.83S1643.95 272.82 1688.62 272.82S1733.46 277.08 1778.05 277.08S1823.71 232.07 1867.48 232.07S1914.33 247.01 1956.91 247.01S2002.92 241.43 2046.34 241.43S2091.21 259.95 2135.77 259.95L2100 800 L-100 800 Z;M-100 231.82C-53.75 238.43 -54.32 256.77 -10.57 256.77S35.23 252.58 78.86 252.58S126.04 259.25 168.29 259.25S213.48 263.46 257.72 263.46S304.04 255.91 347.15 255.91S392.43 231.6 436.59 231.6S482.66 265.96 526.02 265.96S573.26 244.2 615.45 244.2S662.11 263.93 704.88 263.93S751.03 253.09 794.31 253.09S841.52 275.35 883.74 275.35S928.59 235.26 973.17 235.26S1018.59 266.92 1062.6 266.92S1107.73 276.78 1152.03 276.78S1198.42 273.02 1241.46 273.02S1287.2 254.94 1330.89 254.94S1378.12 274.68 1420.33 274.68S1466.85 253.51 1509.76 253.51S1555.45 256.28 1599.19 256.28S1644.47 269.55 1688.62 269.55S1734.07 264.18 1778.05 264.18S1823.12 248.09 1867.48 248.09S1912.55 253.29 1956.91 253.29S2001.93 241.58 2046.34 241.58S2093.25 266 2135.77 266L2100 800 L-100 800 Z"></animate>
  <animateTransform attributeName="transform" type="translate" dur="2.4096385542168672s" begin="-1.9277108433734937s" repeatCount="indefinite" values="0;10;0" calcMode="spline" keySplines="0.3 0 0.7 1;0.3 0 0.7 1"></animateTransform>
</path><path d="M-100 283.88C-53.23 277.53 -53.73 239.48 -7.56 239.48S40.78 267.05 84.87 267.05S132.3 267.05 177.31 267.05S224.56 264.72 269.75 264.72S317.36 271.46 362.18 271.46S410.79 261.26 454.62 261.26S502.8 279.14 547.06 279.14S593.4 239.85 639.5 239.85S687.04 274.34 731.93 274.34S778.42 262.52 824.37 262.52S871.12 285.69 916.81 285.69S964.99 246.12 1009.24 246.12S1057.09 266.41 1101.68 266.41S1148.38 239.49 1194.12 239.49S1241.18 277.38 1286.55 277.38S1335.17 288.23 1378.99 288.23S1426.05 260.8 1471.43 260.8S1517.95 245.94 1563.87 245.94S1610.79 281.97 1656.3 281.97S1702.86 255.47 1748.74 255.47S1796.67 289 1841.18 289S1889.81 257.55 1933.61 257.55S1981.53 287.89 2026.05 287.89S2073.79 251.85 2118.49 251.85L2100 800 L-100 800 Z" fill="#c5f9f1" stroke-width="0">
  <animate attributeName="d" dur="1.2048192771084336s" repeatCount="indefinite" values="M-100 283.88C-53.23 277.53 -53.73 239.48 -7.56 239.48S40.78 267.05 84.87 267.05S132.3 267.05 177.31 267.05S224.56 264.72 269.75 264.72S317.36 271.46 362.18 271.46S410.79 261.26 454.62 261.26S502.8 279.14 547.06 279.14S593.4 239.85 639.5 239.85S687.04 274.34 731.93 274.34S778.42 262.52 824.37 262.52S871.12 285.69 916.81 285.69S964.99 246.12 1009.24 246.12S1057.09 266.41 1101.68 266.41S1148.38 239.49 1194.12 239.49S1241.18 277.38 1286.55 277.38S1335.17 288.23 1378.99 288.23S1426.05 260.8 1471.43 260.8S1517.95 245.94 1563.87 245.94S1610.79 281.97 1656.3 281.97S1702.86 255.47 1748.74 255.47S1796.67 289 1841.18 289S1889.81 257.55 1933.61 257.55S1981.53 287.89 2026.05 287.89S2073.79 251.85 2118.49 251.85L2100 800 L-100 800 Z;M-100 256.22C-52.13 246.29 -51.9 256.36 -7.56 256.36S41.23 266.45 84.87 266.45S131.27 248.52 177.31 248.52S225.48 283.18 269.75 283.18S317.6 286.93 362.18 286.93S408.61 247.43 454.62 247.43S503.11 279.65 547.06 279.65S594.64 241.7 639.5 241.7S687.64 276.67 731.93 276.67S778.79 256.12 824.37 256.12S870.69 288.71 916.81 288.71S964.95 253.56 1009.24 253.56S1056.74 288.71 1101.68 288.71S1148.96 268.01 1194.12 268.01S1242.87 279.35 1286.55 279.35S1333.81 253.4 1378.99 253.4S1426.94 267.06 1471.43 267.06S1519.27 281.11 1563.87 281.11S1611.72 256.11 1656.3 256.11S1704.94 254.07 1748.74 254.07S1796.69 278.16 1841.18 278.16S1889.14 256.81 1933.61 256.81S1981.95 263.34 2026.05 263.34S2074.17 274.28 2118.49 274.28L2100 800 L-100 800 Z;M-100 283.88C-53.23 277.53 -53.73 239.48 -7.56 239.48S40.78 267.05 84.87 267.05S132.3 267.05 177.31 267.05S224.56 264.72 269.75 264.72S317.36 271.46 362.18 271.46S410.79 261.26 454.62 261.26S502.8 279.14 547.06 279.14S593.4 239.85 639.5 239.85S687.04 274.34 731.93 274.34S778.42 262.52 824.37 262.52S871.12 285.69 916.81 285.69S964.99 246.12 1009.24 246.12S1057.09 266.41 1101.68 266.41S1148.38 239.49 1194.12 239.49S1241.18 277.38 1286.55 277.38S1335.17 288.23 1378.99 288.23S1426.05 260.8 1471.43 260.8S1517.95 245.94 1563.87 245.94S1610.79 281.97 1656.3 281.97S1702.86 255.47 1748.74 255.47S1796.67 289 1841.18 289S1889.81 257.55 1933.61 257.55S1981.53 287.89 2026.05 287.89S2073.79 251.85 2118.49 251.85L2100 800 L-100 800 Z"></animate>
  <animateTransform attributeName="transform" type="translate" dur="1.2048192771084336s" begin="-1.0843373493975903s" repeatCount="indefinite" values="0;10;0" calcMode="spline" keySplines="0.3 0 0.7 1;0.3 0 0.7 1"></animateTransform>
</path></g>
</svg>